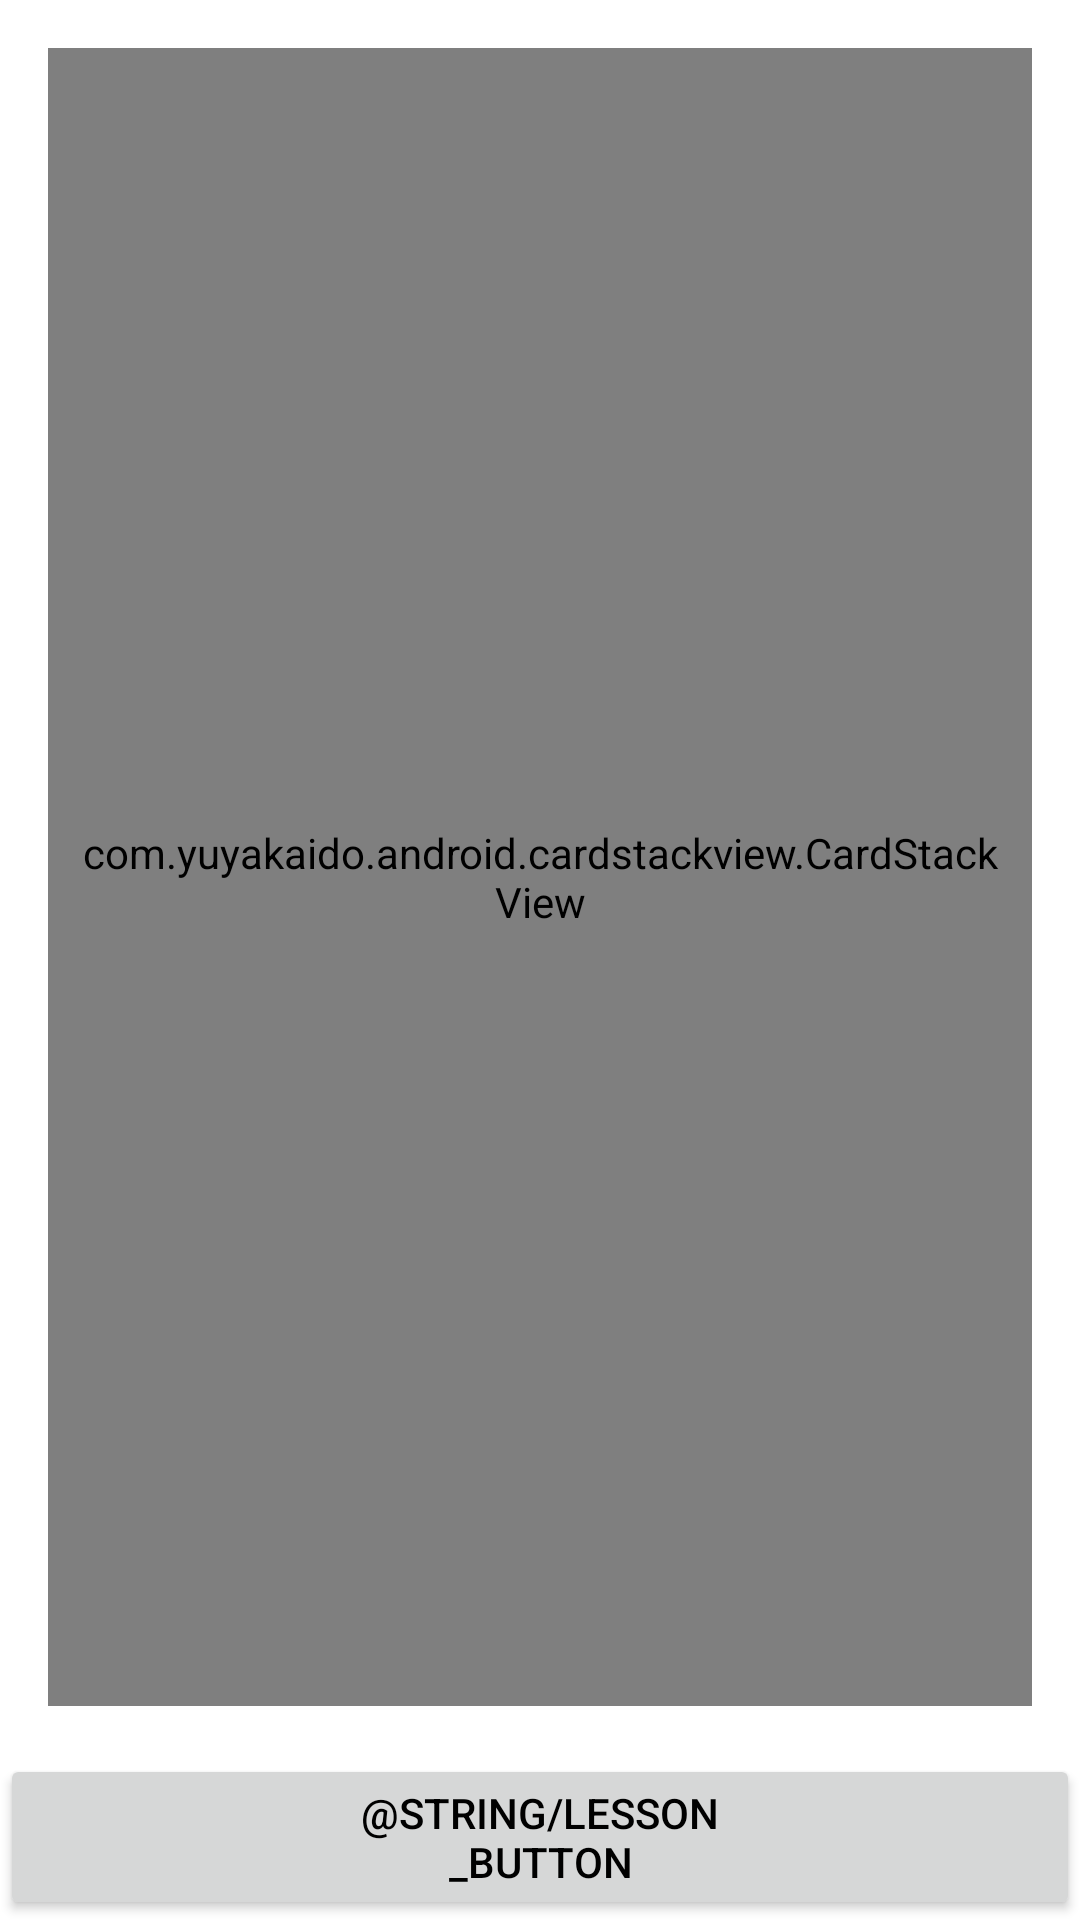

Here is an Android app screen rendered from its layout file. Give the layout XML and the strings, colors and styles it references.
<!-- AndroidManifest.xml: application theme Theme.SIBISA -->
<!-- res/layout/activity_lesson.xml -->
<?xml version="1.0" encoding="utf-8"?>
<androidx.constraintlayout.widget.ConstraintLayout xmlns:android="http://schemas.android.com/apk/res/android"
    xmlns:app="http://schemas.android.com/apk/res-auto"
    xmlns:tools="http://schemas.android.com/tools"
    android:layout_width="match_parent"
    android:layout_height="match_parent"
    tools:context=".ui.lesson.LessonActivity">

    <com.yuyakaido.android.cardstackview.CardStackView
        android:id="@+id/lesson_carousel"
        android:layout_width="0dp"
        android:layout_height="0dp"
        android:padding="8dp"
        android:layout_margin="16dp"
        android:clipToPadding="false"
        app:layout_constraintStart_toStartOf="parent"
        app:layout_constraintTop_toTopOf="parent"
        app:layout_constraintEnd_toEndOf="parent"
        app:layout_constraintBottom_toTopOf="@id/lesson_button"/>

    <Button
        android:id="@+id/lesson_button"
        android:layout_width="wrap_content"
        android:layout_height="wrap_content"
        android:text="@string/lesson_button"
        android:paddingHorizontal="100dp"
        app:layout_constraintStart_toStartOf="parent"
        app:layout_constraintEnd_toEndOf="parent"
        app:layout_constraintTop_toBottomOf="@+id/lesson_carousel"
        app:layout_constraintBottom_toBottomOf="parent"/>

    <ProgressBar
        android:id="@+id/progressBar"
        style="?android:attr/progressBarStyle"
        android:layout_width="wrap_content"
        android:layout_height="wrap_content"
        android:elevation="2dp"
        android:visibility="gone"
        app:layout_constraintBottom_toBottomOf="parent"
        app:layout_constraintEnd_toEndOf="parent"
        app:layout_constraintStart_toStartOf="parent"
        app:layout_constraintTop_toTopOf="parent"
        tools:visibility="visible" />

</androidx.constraintlayout.widget.ConstraintLayout>
<!-- resources referenced by this layout -->
<resources>
  <style name="Theme.SIBISA" parent="Theme.MaterialComponents.DayNight.DarkActionBar">
          
          <item name="colorPrimary">@color/green_garlands</item>
          <item name="colorPrimaryVariant">@color/ferry</item>
          <item name="colorOnPrimary">@color/white</item>
          
          <item name="colorSecondary">@color/teal_200</item>
          <item name="colorSecondaryVariant">@color/teal_700</item>
          <item name="colorOnSecondary">@color/black</item>
          
          <item name="android:statusBarColor" tools:targetApi="l">?attr/colorPrimaryVariant</item>
          
          <item name="android:textColorPrimary">@color/black</item>
          <item name="bottomNavigationStyle">@style/BottomNavigationViewStyle</item>
      </style>
  <color name="ferry">#FF383F45</color>
  <color name="white">#FFFFFFFF</color>
  <color name="teal_200">#FF03DAC5</color>
  <color name="teal_700">#FF018786</color>
  <color name="black">#FF000000</color>
  <style name="BottomNavigationViewStyle" parent="Widget.MaterialComponents.BottomNavigationView.Colored">
          <item name="android:background">?attr/colorPrimary</item>
          <item name="itemTextColor">@color/bottom_nav_item_color</item>
          <item name="itemIconTint">@color/bottom_nav_item_color</item>
      </style>
</resources>
